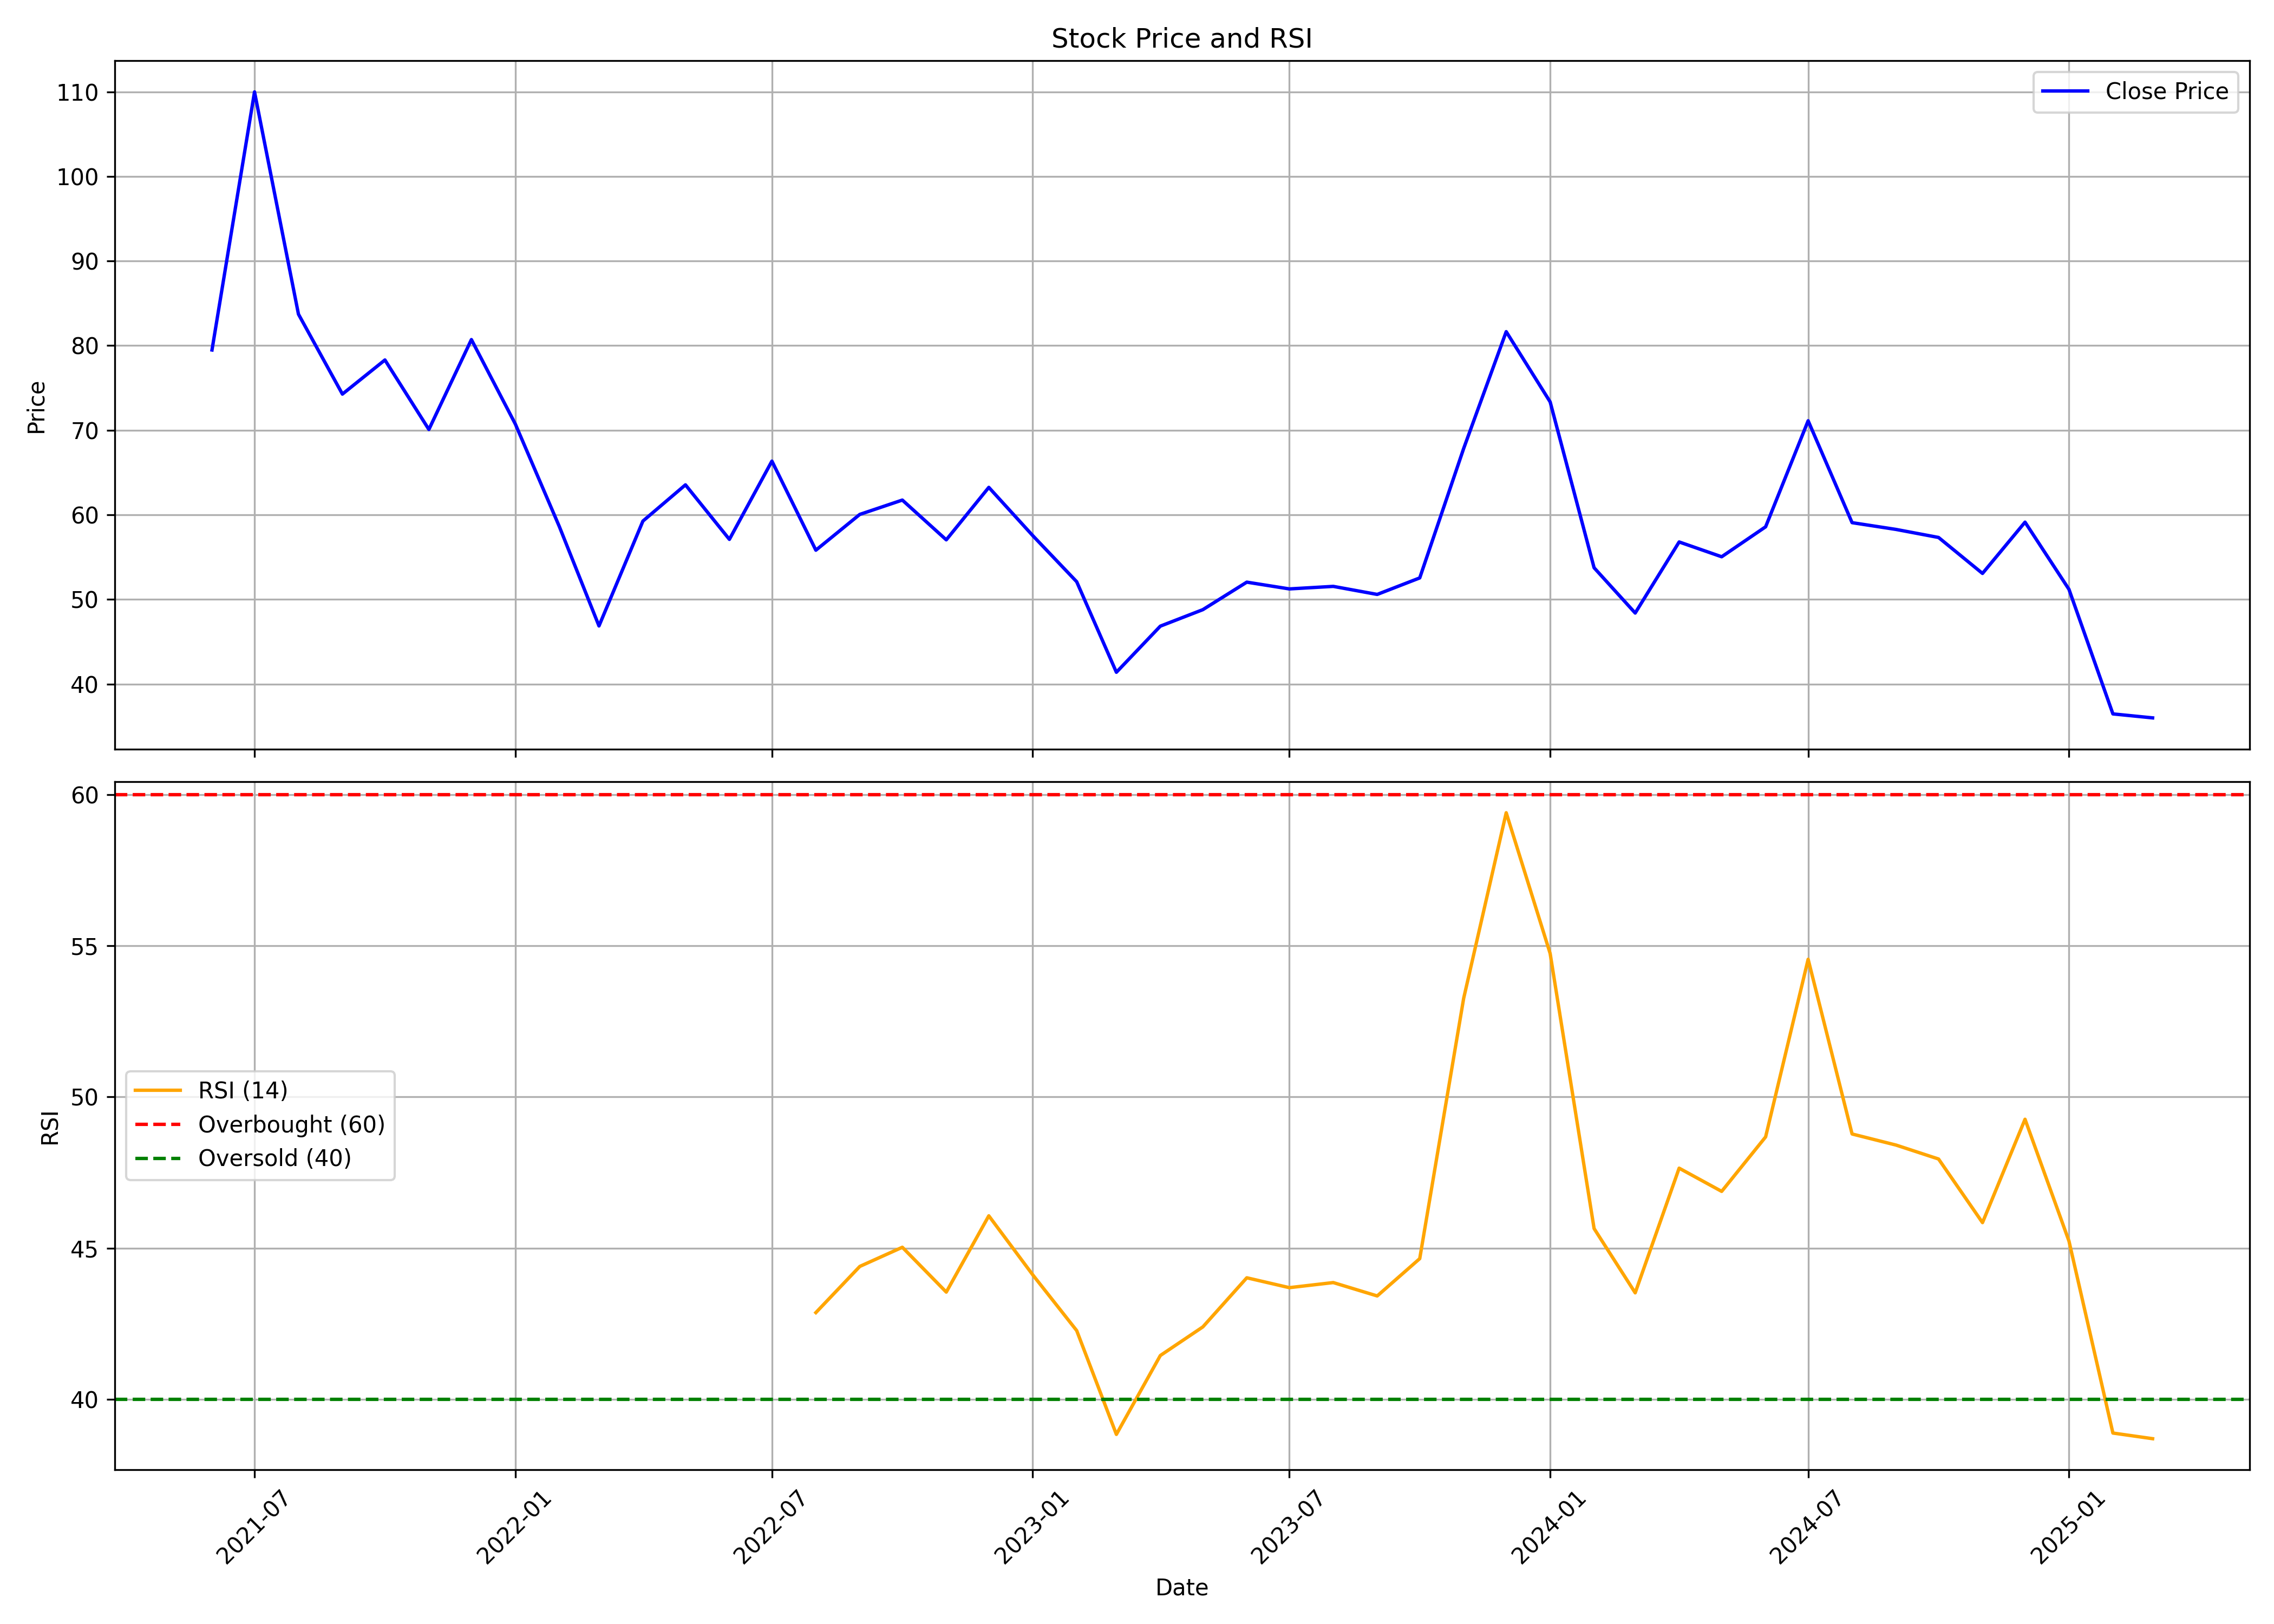

The table this chart was drawn from, first rows:
, date, symbol, open, high, low, close, volume, rsi
0, 2021-06-01, VINEETLAB, 43.28, 79.49, 43.28, 79.49, 1658543, 
1, 2021-07-01, VINEETLAB, 80.37, 122, 69.84, 110, 5777809, 
2, 2021-08-01, VINEETLAB, 113, 113, 72.6, 83.72, 1291168, 
3, 2021-09-01, VINEETLAB, 83.67, 85.24, 71.07, 74.27, 426980, 
4, 2021-10-01, VINEETLAB, 74.27, 87.55, 73.09, 78.3, 424645, 
5, 2021-11-01, VINEETLAB, 81.65, 90.5, 68.52, 70.09, 663110, 
6, 2021-12-01, VINEETLAB, 69.94, 83.27, 66.7, 80.71, 550565, 
7, 2022-01-01, VINEETLAB, 80.71, 86.17, 66.2, 70.73, 460760, 
8, 2022-02-01, VINEETLAB, 71.03, 73.78, 50.81, 58.63, 541995, 
9, 2022-03-01, VINEETLAB, 58.63, 61.88, 44.76, 46.87, 439840, 
10, 2022-04-01, VINEETLAB, 48.84, 80.91, 47.22, 59.27, 2079770, 
11, 2022-05-01, VINEETLAB, 59.27, 63.55, 48.99, 63.55, 229539, 
12, 2022-06-01, VINEETLAB, 69.89, 73.39, 53.17, 57.11, 452106, 
13, 2022-07-01, VINEETLAB, 57.06, 68.42, 56.22, 66.35, 189030, 
14, 2022-08-01, VINEETLAB, 63.3, 63.99, 53.12, 55.83, 260250, 42.87
15, 2022-09-01, VINEETLAB, 55.97, 64.83, 52.48, 60.06, 436831, 44.39
16, 2022-10-01, VINEETLAB, 62.4, 73.0, 59.5, 61.75, 474523, 45.03
17, 2022-11-01, VINEETLAB, 62.0, 74.75, 56.25, 57.05, 815921, 43.54
18, 2022-12-01, VINEETLAB, 57.15, 71.0, 53.2, 63.25, 1903876, 46.07
19, 2023-01-01, VINEETLAB, 63.0, 63.8, 54.3, 57.55, 480357, 44.12
20, 2023-02-01, VINEETLAB, 57.15, 58.85, 50.0, 52.1, 213870, 42.27
21, 2023-03-01, VINEETLAB, 51.1, 52.4, 38.35, 41.4, 1847328, 38.84
22, 2023-04-01, VINEETLAB, 41.05, 52.05, 41.05, 46.85, 636051, 41.45
23, 2023-05-01, VINEETLAB, 46.85, 51.9, 44.65, 48.8, 410244, 42.39
24, 2023-06-01, VINEETLAB, 48.25, 54.8, 48.25, 52.05, 390574, 44.02
25, 2023-07-01, VINEETLAB, 52.7, 58.0, 50.1, 51.25, 419887, 43.69
26, 2023-08-01, VINEETLAB, 52.45, 63.8, 48.4, 51.55, 1534436, 43.86
27, 2023-09-01, VINEETLAB, 51.95, 56.8, 48.0, 50.6, 861260, 43.42
28, 2023-10-01, VINEETLAB, 50.6, 57.35, 48.5, 52.55, 2190962, 44.65
29, 2023-11-01, VINEETLAB, 52.55, 77.0, 51.8, 67.85, 4622604, 53.27
30, 2023-12-01, VINEETLAB, 68.65, 88.9, 63.5, 81.65, 3315185, 59.4
31, 2024-01-01, VINEETLAB, 80.5, 83.7, 70.0, 73.35, 847908, 54.75
32, 2024-02-01, VINEETLAB, 73.35, 75.5, 53.5, 53.75, 375678, 45.65
33, 2024-03-01, VINEETLAB, 53.8, 58.6, 46.6, 48.4, 323226, 43.52
34, 2024-04-01, VINEETLAB, 49.45, 60.3, 49.35, 56.8, 113615, 47.64
35, 2024-05-01, VINEETLAB, 56.8, 64.5, 50.05, 55.05, 1177335, 46.88
36, 2024-06-01, VINEETLAB, 56.55, 66.0, 55.05, 58.59, 880241, 48.68
37, 2024-07-01, VINEETLAB, 57.3, 78.45, 53.71, 71.12, 3750295, 54.55
38, 2024-08-01, VINEETLAB, 70.0, 70.0, 57.36, 59.08, 1932218, 48.78
39, 2024-09-01, VINEETLAB, 60.8, 62.87, 57.35, 58.28, 992750, 48.41
40, 2024-10-01, VINEETLAB, 59.17, 62.8, 53.02, 57.33, 567693, 47.95
41, 2024-11-01, VINEETLAB, 58.9, 59.68, 49.0, 53.08, 506551, 45.84
42, 2024-12-01, VINEETLAB, 52.94, 64.69, 52.0, 59.14, 1151637, 49.26
43, 2025-01-01, VINEETLAB, 60.19, 61.35, 47.45, 51.2, 824260, 45.23
44, 2025-02-01, VINEETLAB, 52.37, 53.8, 36.0, 36.48, 348181, 38.88
45, 2025-03-01, VINEETLAB, 36.49, 40.8, 31.21, 36.01, 427933, 38.69
